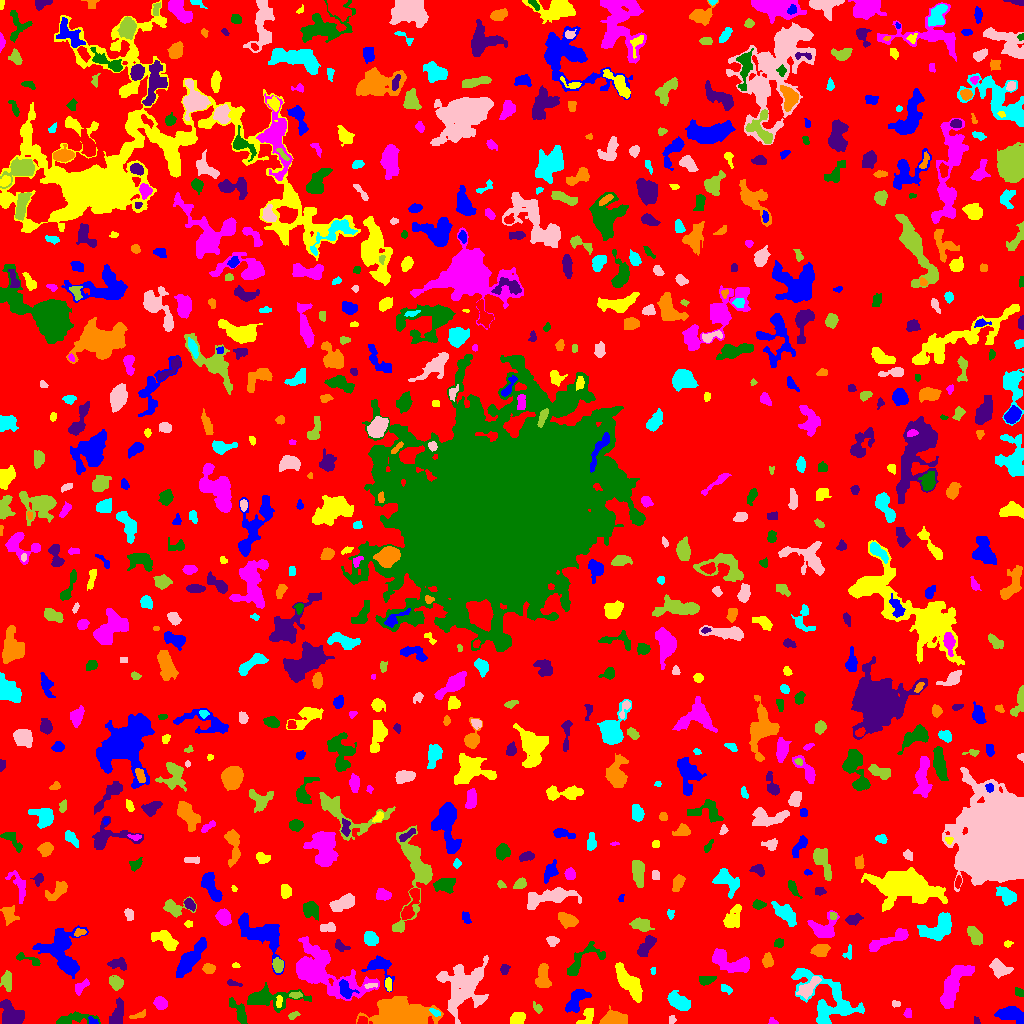

Data behind this chart, as committed beside it:
ID, X, Y, A, B, theta, total_flux, mu_max, mu_median, mu_mean, R_fwhm, R_e, R10, R90, x_start, x_end, y_start, y_end, area, greylevel
0, 509.7, 520.2, 307.5, 292.7, 0.727, 893192, 9.0, 1.0, 1.163, 38.09, 220.7, 81.62, 361.5, 0, 1023, 0, 1023, 768097, 1.163
1, 92.68, 2.167, 2.611, 1.635, -0.544, 90.0, 3.0, 1.0, 1.475, 2.932, 2.326, 0.7979, 3.742, 88, 98, 0, 7, 61, 6.475
2, 587.4, 6.382, 5.112, 2.879, 1.094, 346.0, 4.0, 2.0, 2.023, 6.05, 4.146, 1.596, 6.257, 576, 593, 0, 15, 171, 5.023
3, 772, 1.814, 2.172, 1.609, -0.2792, 70.0, 3.0, 1.0, 1.346, 2.646, 2.185, 0.7979, 3.385, 768, 778, 0, 6, 52, 4.346
4, 239.2, 11.69, 7.231, 2.428, -1.026, 486.0, 6.0, 2.0, 2.033, 4.72, 4.442, 1.596, 7.485, 229, 247, 0, 26, 239, 6.033
5, 976.4, 2.475, 2.121, 1.35, -1.164, 59.0, 3.0, 1.0, 1.341, 2.034, 1.954, 0.5642, 3.338, 974, 980, 0, 7, 44, 4.341
6, 138.5, 7.987, 4.581, 1.549, 0.3192, 229.0, 6.0, 2.0, 2.544, 3.568, 3.09, 1.128, 4.787, 129, 145, 5, 14, 90, 4.544
7, 435, 11.23, 3.193, 1.383, -0.4723, 153.0, 4.0, 2.0, 2.25, 3.949, 2.706, 0.9772, 3.949, 429, 440, 7, 15, 68, 7.25
8, 671.9, 3.722, 2.218, 1.81, 1.421, 158.0, 4.0, 3.0, 2.772, 4.184, 2.585, 0.9772, 3.868, 669, 676, 0, 8, 57, 4.772
9, 293.3, 7.946, 2.943, 1.567, 0.4556, 112.0, 3.0, 1.0, 1.6, 3.29, 2.706, 0.9772, 4.26, 288, 300, 4, 12, 70, 4.6
10, 321.5, 5.52, 4.053, 2.663, 1.199, 666.0, 7.0, 4.0, 3.62, 5.499, 4.107, 1.693, 6.358, 314, 328, 0, 15, 184, 6.62
11, 1011, 9.266, 7.283, 3.379, -0.2809, 687.0, 5.0, 2.0, 1.941, 6.604, 5.726, 2.111, 8.885, 994, 1023, 0, 17, 354, 4.941
12, 516.6, 4.284, 3.458, 2.549, 0.3379, 482.0, 7.0, 2.0, 2.852, 4.549, 3.7, 1.493, 5.944, 510, 525, 0, 11, 169, 5.852
13, 907.9, 10.23, 2.332, 1.777, -1.514, 118.0, 4.0, 1.5, 1.686, 3.338, 2.459, 0.7979, 4.068, 903, 911, 6, 15, 70, 4.686
14, 71.43, 4.147, 10.5, 2.521, 0.1451, 489.0, 6.0, 1.0, 1.734, 4.583, 4.514, 1.596, 7.838, 56, 100, 0, 12, 282, 4.734
15, 10.32, 8.878, 6.345, 4.516, -0.924, 1025, 7.0, 2.0, 2.417, 5.352, 6.155, 2.257, 9.657, 0, 24, 0, 24, 424, 5.417
16, 613.5, 3.71, 5.363, 2.961, 0.03962, 4338, 40.0, 11.0, 14.04, 5.528, 4.687, 1.871, 7.695, 599, 627, 0, 18, 309, 16.04
17, 827.5, 23.68, 19.86, 10.78, -0.6616, 3477, 7.0, 3.0, 2.881, 10.51, 11.42, 4.514, 17.56, 791, 864, 0, 55, 1207, 4.881
18, 896.6, 19.6, 2.113, 1.644, -0.1478, 72.0, 3.0, 1.0, 1.309, 2.394, 2.185, 0.7979, 3.656, 892, 900, 16, 23, 55, 4.309
19, 538.3, 14.25, 1.734, 1.479, 0.0604, 59.0, 3.0, 0.0, 0.7564, 2.185, 1.871, 0.5642, 3.192, 533, 542, 10, 22, 78, 4.756
20, 217.7, 15.71, 2.58, 2.381, -1.019, 178.0, 4.0, 2.0, 1.894, 4.184, 3.038, 1.128, 4.886, 213, 223, 9, 21, 94, 5.894
21, 575.9, 23.15, 7.103, 3.454, 0.9474, 872.0, 6.0, 3.0, 2.603, 7.356, 5.47, 2.111, 8.519, 565, 591, 11, 34, 335, 5.603
22, 278.7, 21.88, 3.515, 1.12, 1.421, 67.0, 3.0, 1.0, 0.9178, 2.646, 2.257, 0.7979, 3.432, 276, 282, 16, 28, 73, 7.918
23, 160.6, 20.14, 3.118, 2.606, -0.5621, 482.0, 7.0, 3.0, 3.11, 4.583, 3.656, 1.493, 5.781, 153, 167, 14, 27, 155, 6.11
24, 268.2, 25.21, 14.17, 4.332, -0.009542, 1395, 7.0, 2.0, 2.218, 6.699, 6.933, 2.646, 11.49, 247, 311, 11, 41, 629, 5.218
25, 116.9, 7.836, 6.579, 2.673, 1.342, 634.0, 7.0, 2.0, 2.383, 4.478, 4.514, 1.693, 7.485, 109, 123, 0, 26, 266, 5.383
26, 401.6, 7.908, 14.19, 6.455, -0.05131, 10670, 35.0, 6.0, 7.66, 5.47, 10.11, 3.385, 17.11, 356, 443, 0, 27, 1393, 9.66
27, 678.8, 21.77, 5.484, 3.022, -0.5403, 1136, 9.0, 3.0, 3.539, 5.89, 5.078, 2.034, 8.292, 667, 690, 13, 33, 321, 6.539
28, 808.7, 36.32, 6.952, 2.77, 0.736, 624.0, 5.0, 2.0, 2.32, 6.206, 5.171, 2.034, 7.818, 796, 821, 24, 47, 269, 7.32
29, 295.5, 28.29, 2.535, 1.273, 0.0, 68.0, 2.0, 1.0, 0.8831, 3.909, 2.257, 0.9772, 3.613, 289, 302, 25, 32, 77, 5.883
30, 499.9, 32.86, 4.017, 1.625, 0.01037, 130.0, 4.0, 1.0, 1.625, 3.241, 2.646, 0.9772, 4.514, 494, 511, 29, 37, 80, 5.625
31, 345.6, 33.82, 4.843, 3.057, -0.9837, 740.0, 8.0, 3.0, 3.682, 5.642, 4.514, 1.784, 7.047, 339, 359, 25, 44, 201, 8.682
32, 629.2, 40.28, 9.216, 3.274, -0.9235, 2220, 11.0, 4.0, 4.111, 7.334, 6.676, 2.646, 10.63, 615, 642, 21, 61, 540, 7.111
33, 79.96, 36.17, 4.641, 2.283, 0.7488, 160.0, 3.0, 1.0, 1.176, 3.656, 3.338, 1.262, 5.412, 75, 89, 28, 45, 136, 5.176
34, 1020, 30.74, 2.52, 1.639, -0.5412, 150.0, 5.0, 2.0, 2.0, 2.985, 2.459, 0.7979, 3.868, 1015, 1023, 27, 36, 75, 5.0
35, 233, 40.06, 3.768, 1.336, -0.2419, 72.0, 2.0, 1.0, 0.96, 4.406, 2.764, 0.9772, 4.107, 227, 242, 37, 44, 75, 3.96
36, 542.8, 45.39, 6.104, 2.932, -1.566, 801.0, 8.0, 2.5, 2.801, 5.441, 4.951, 1.871, 7.919, 535, 551, 36, 60, 286, 5.801
37, 725.4, 34.59, 3.398, 1.892, -0.5756, 93.0, 2.0, 1.0, 1.069, 4.754, 2.764, 1.128, 4.406, 721, 732, 29, 39, 87, 4.069
38, 370.6, 37.88, 3.547, 1.072, 0.049, 120.0, 4.0, 2.0, 1.935, 3.523, 2.326, 0.7979, 3.478, 364, 377, 35, 40, 62, 7.935
39, 116.1, 40.94, 3.501, 2.935, -0.8743, 601.0, 7.0, 3.0, 3.474, 4.918, 4.068, 1.596, 6.433, 109, 123, 33, 48, 173, 5.474
40, 330.8, 41.73, 1.743, 0.8969, -1.275, 40.0, 3.0, 1.0, 1.379, 2.034, 1.493, 0.5642, 2.394, 328, 333, 38, 45, 29, 10.38
41, 380, 57.46, 7.564, 5.271, -0.8421, 1028, 7.0, 3.0, 3.096, 5.781, 5.352, 2.111, 8.921, 361, 394, 32, 68, 332, 5.096
42, 388.3, 38.95, 3.151, 1.673, -1.43, 203.0, 5.0, 2.0, 2.417, 3.338, 2.985, 1.128, 4.549, 385, 391, 32, 46, 84, 6.417
43, 953.1, 37.61, 13.21, 4.16, 1.088, 2838, 9.0, 4.0, 4.078, 9.322, 8.33, 3.241, 12.96, 940, 974, 15, 58, 696, 6.078
44, 705.7, 43.21, 3.913, 2.33, 0.1683, 230.0, 6.0, 1.0, 1.704, 3.038, 3.29, 1.128, 5.67, 699, 716, 38, 47, 135, 4.704
45, 504.5, 54.11, 2.208, 1.697, 1.374, 85.0, 3.0, 1.0, 0.9884, 2.706, 2.394, 0.7979, 3.909, 500, 510, 49, 59, 86, 4.988
46, 209.3, 55.22, 2.87, 2.12, -0.17, 209.0, 4.0, 2.0, 1.786, 4.618, 3.09, 1.262, 4.983, 202, 215, 50, 60, 117, 4.786
47, 653.1, 52.72, 1.927, 1.335, 1.568, 82.0, 4.0, 2.0, 2.158, 3.09, 2.034, 0.7979, 3.038, 650, 655, 49, 56, 38, 6.158
48, 462.8, 37.46, 12.66, 10.39, 1.103, 5107, 11.0, 3.0, 3.786, 8.759, 11.31, 4.107, 18.15, 436, 488, 0, 68, 1349, 5.786
49, 7.131, 42.85, 4.311, 2.201, -1.54, 336.0, 4.0, 2.0, 1.836, 5.614, 3.742, 1.596, 6.129, 0, 11, 32, 53, 183, 5.836
50, 924.1, 65.62, 9.719, 6.342, -0.4325, 2874, 9.0, 4.0, 3.699, 8.938, 8.777, 3.432, 13.7, 899, 944, 49, 80, 777, 5.699
51, 68.23, 57.86, 4.448, 2.511, -0.5779, 679.0, 9.0, 3.0, 3.574, 4.442, 4.26, 1.693, 6.604, 59, 76, 51, 65, 190, 9.574
52, 235.5, 57.96, 1.708, 1.274, 0.0, 48.0, 2.0, 1.0, 1.2, 3.192, 1.871, 0.7979, 2.932, 232, 240, 56, 61, 40, 5.2
53, 733.1, 60.23, 11.01, 4.012, -0.3128, 1677, 9.0, 3.0, 3.158, 6.604, 6.383, 2.459, 10.65, 712, 749, 51, 75, 531, 6.158
54, 26.6, 64.72, 7.889, 2.018, -0.3395, 254.0, 4.0, 2.0, 1.841, 4.983, 3.613, 1.382, 5.836, 16, 40, 58, 71, 138, 4.841
55, 119.7, 59.21, 4.808, 2.603, -0.1398, 305.0, 6.0, 1.0, 1.784, 3.478, 3.478, 1.262, 6.18, 107, 126, 53, 66, 171, 4.784
56, 767.7, 62.33, 3.371, 2.414, -1.459, 259.0, 4.0, 2.0, 1.891, 5.109, 3.523, 1.382, 5.67, 762, 773, 56, 71, 137, 4.891
57, 847.5, 69.72, 3.714, 2.102, 1.312, 92.0, 3.0, 1.0, 1.095, 2.764, 2.646, 1.128, 4.26, 842, 851, 64, 79, 84, 4.095
58, 999.3, 54.92, 5.188, 3.677, -0.5913, 729.0, 6.0, 3.0, 2.793, 6.887, 5.262, 2.111, 8.019, 989, 1013, 45, 65, 261, 4.793
59, 277.8, 58.51, 3.397, 2.527, -1.41, 669.0, 9.0, 4.0, 4.711, 4.72, 3.785, 1.493, 5.863, 272, 283, 51, 66, 142, 7.711
... 768 more rows
